Run: headless pygame with SDL's dummy video driver; simulated clock (each Clock.tick advances the game by its frame time, no real sleeping); random seed 0; keys injected as events and as key.get_pressed() state; mouse plan: one left click at the window centre at the start of phase 2, then a move to the lower-right quarter at the start of phase 3.
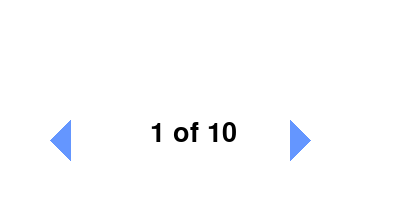
Frame 1 of 4 · flips 1–60 · no input
Frame 2 of 4 · flips 61–180 · clicked the window centre · tapped SPACE, RETURN · held RIGHT (→), D · screen unchanged from frame 1, image omitted
Frame 3 of 4 · flips 181–300 · moved the mouse to the lower-right quarter · held DOWN (↓), S · screen unchanged from frame 2, image omitted
Frame 4 of 4 · flips 301–420 · held LEFT (←), A, UP (↑), W · screen unchanged from frame 3, image omitted

The pygame program that drew these frames:

import pygame
import sys

# Khởi tạo pygame
pygame.init()

# Đặt kích thước màn hình
SCREEN_WIDTH = 400
SCREEN_HEIGHT = 200
screen = pygame.display.set_mode((SCREEN_WIDTH, SCREEN_HEIGHT))
pygame.display.set_caption("Pagination Example")

# Định nghĩa màu sắc
WHITE = (255, 255, 255)
BLACK = (0, 0, 0)
BUTTON_COLOR = (100, 150, 255)
TEXT_COLOR = (0, 0, 0)

# Font chữ
font = pygame.font.SysFont(None, 40)

# Class Pagination
class Pagination:
    def __init__(self, total_pages):
        self.current_page = 1
        self.total_pages = total_pages

    def next_page(self):
        if self.current_page < self.total_pages:
            self.current_page += 1

    def prev_page(self):
        if self.current_page > 1:
            self.current_page -= 1

    def draw(self, screen):
        prev_button = pygame.Rect(50, 120, 40, 40)
        pygame.draw.polygon(screen, BUTTON_COLOR, [(prev_button.centerx, prev_button.top), 
                                                  (prev_button.left, prev_button.centery), 
                                                  (prev_button.centerx, prev_button.bottom)])
    
        next_button = pygame.Rect(270, 120, 40, 40)
        pygame.draw.polygon(screen, BUTTON_COLOR, [(next_button.centerx, next_button.top), 
                                                  (next_button.right, next_button.centery), 
                                                  (next_button.centerx, next_button.bottom)])
        
        # Vẽ số trang hiện tại
        page_text = font.render(f"{self.current_page} of {self.total_pages}", True, TEXT_COLOR)
        screen.blit(page_text, (150, 120))

# Khởi tạo Pagination với 10 trang
pagination = Pagination(total_pages=10)

# Vòng lặp chính
running = True
clock = pygame.time.Clock()

while running:
    # Kiểm tra các sự kiện
    for event in pygame.event.get():
        if event.type == pygame.QUIT:
            running = False

        if event.type == pygame.MOUSEBUTTONDOWN:
            mouse_pos = pygame.mouse.get_pos()
            # Kiểm tra nếu click vào mũi tên "Lùi"
            if pygame.Rect(50, 120, 40, 40).collidepoint(mouse_pos):
                pagination.prev_page()
            # Kiểm tra nếu click vào mũi tên "Tới"
            elif pygame.Rect(270, 120, 40, 40).collidepoint(mouse_pos):
                pagination.next_page()

    # Làm mới màn hình
    screen.fill(WHITE)

    # Vẽ phân trang
    pagination.draw(screen)

    # Cập nhật màn hình
    pygame.display.flip()

    # Giới hạn tốc độ khung hình
    clock.tick(60)

# Đóng pygame khi thoát
pygame.quit()
sys.exit()
